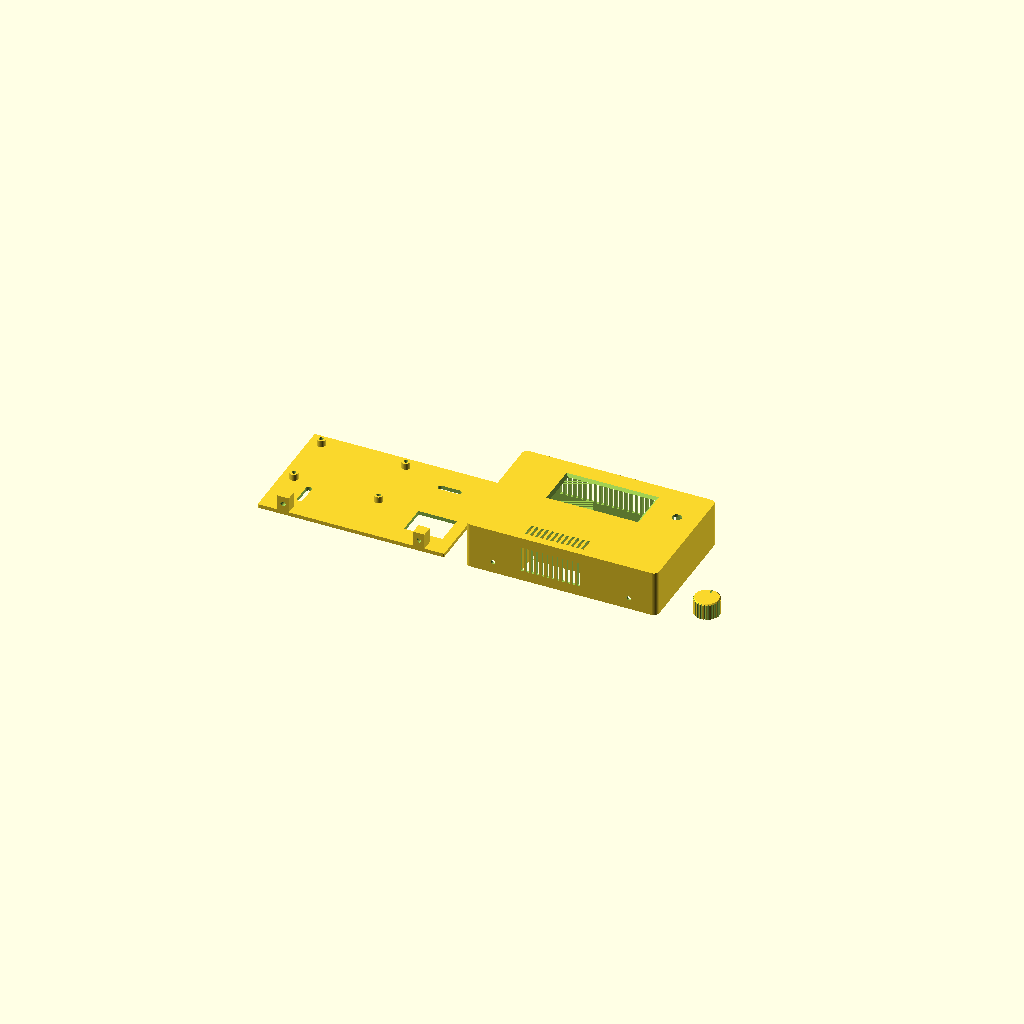
Cell 1 — every parameter at its default value.
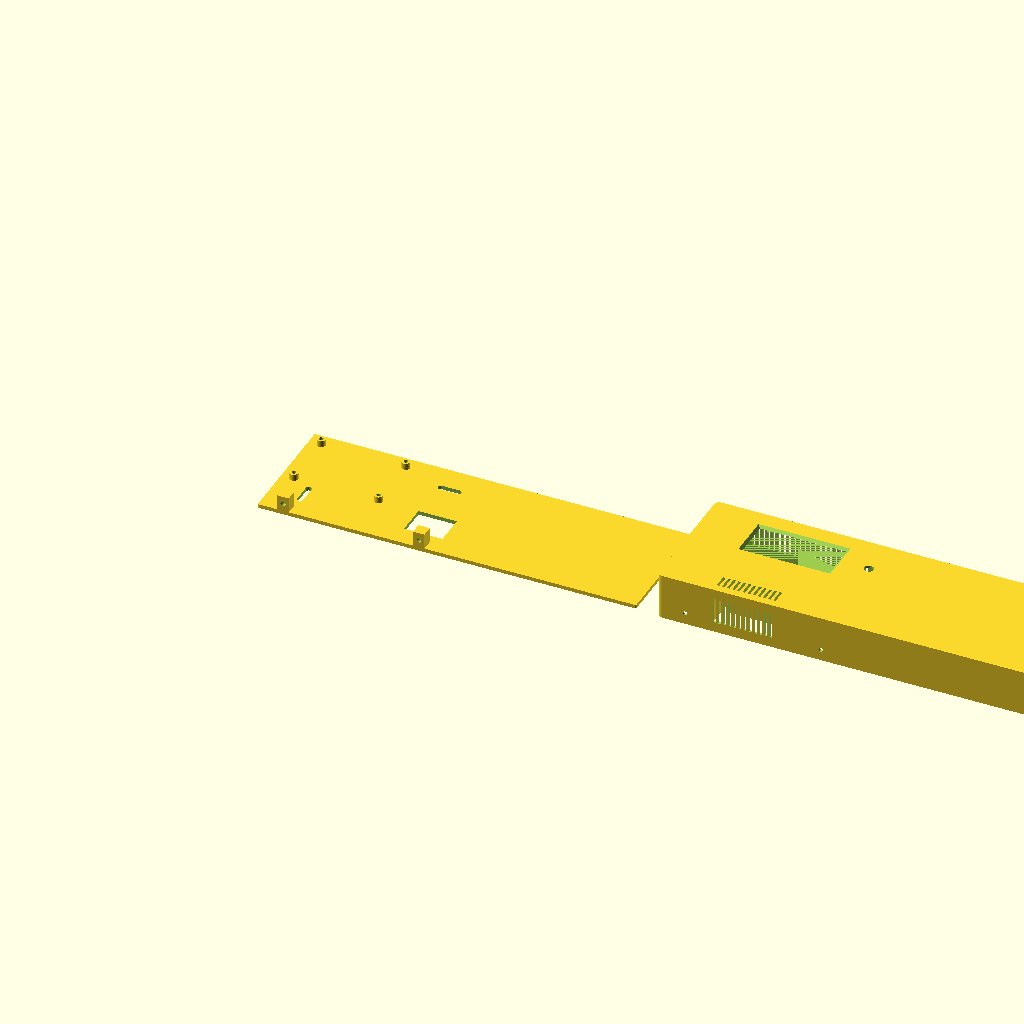
Cell 2: W = 300 (everything else at default).
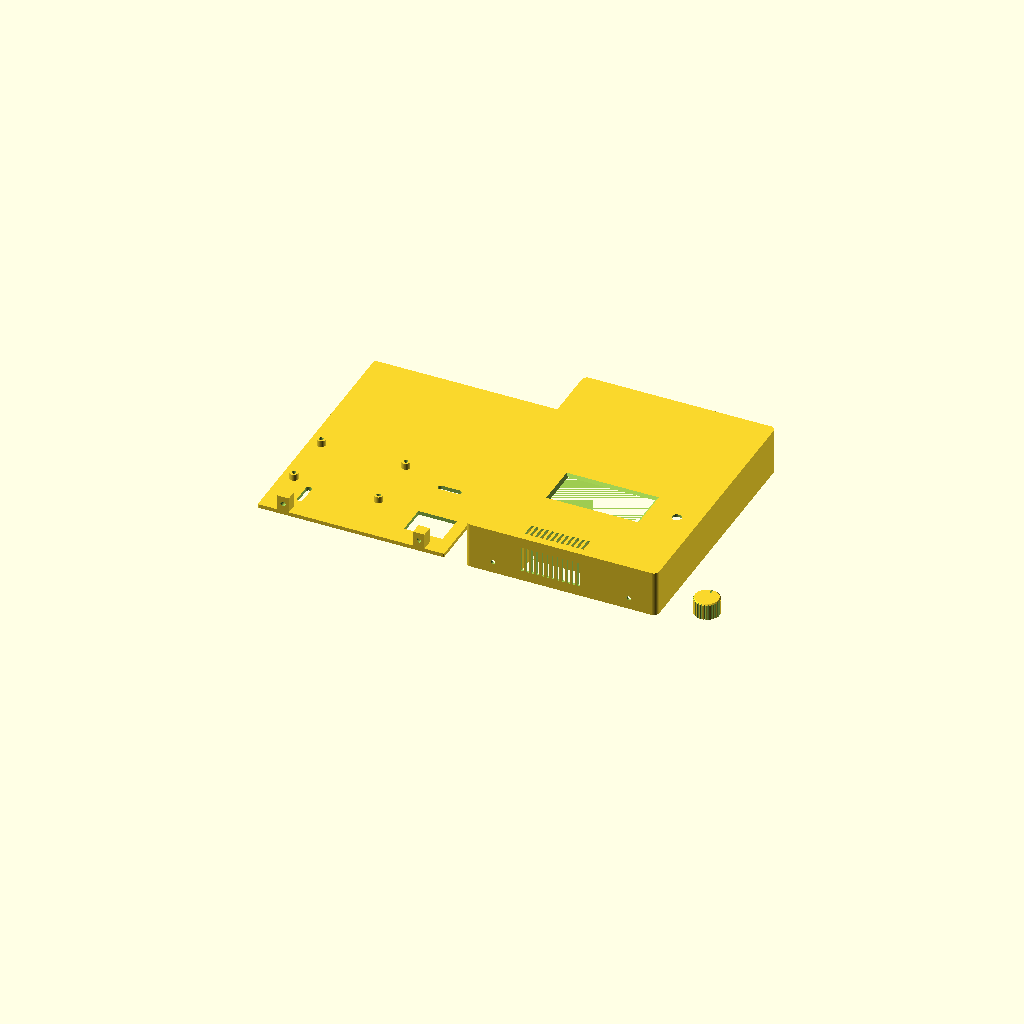
Cell 3: H = 200 (everything else at default).
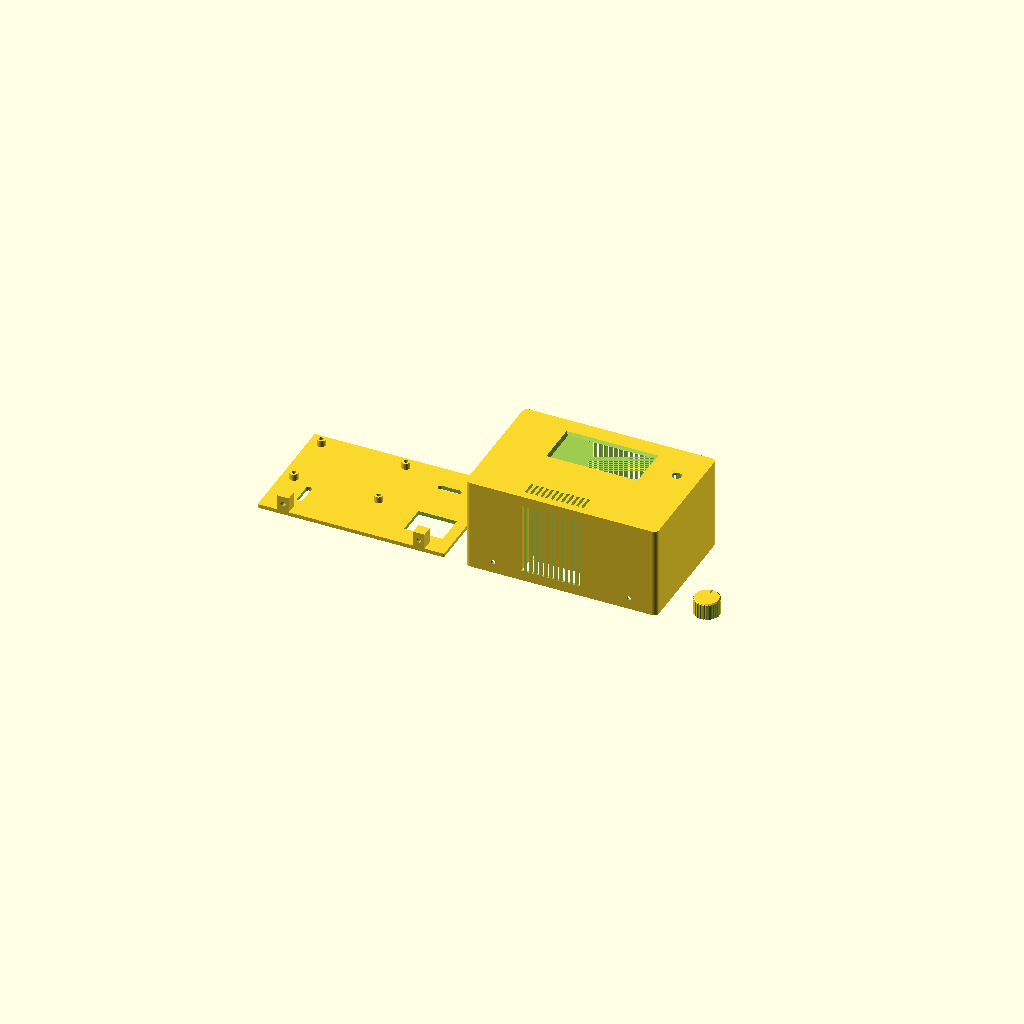
Cell 4: the same model with D = 72.
All cells are drawn from one camera (rotation 55°, 0°, 25°, orthographic, colour scheme Cornfield), so only the parameter changes between them.
Source of the model, vaillant-789-gehaeuse.scad:
// =====================================================================
//  Vaillant 7-8-9 Wandthermostat - Gehaeuse fuer 3D-Druck
//  ersetzt den calorMATIC 332 an der Wand, gleiche Wandloecher
//
//  Teile (Variable "part" setzen, dann F6 -> STL exportieren):
//    "back"  = Rueckplatte, wird an die Wand geschraubt
//    "front" = Frontgehaeuse mit Displayfenster (mit Front nach unten drucken)
//    "knob"  = Drehknopf fuer EC11 (6 mm D-Welle)
//    "all"   = alles nebeneinander zur Ansicht
//
//  Koordinaten: Ursprung unten links an der Aussenkante, X nach rechts,
//  Y nach oben, Z von der Wand weg. Alle Masse in mm.
//  Wandmasse aus Fotos geschaetzt (+-3 mm) -> Langloecher +-7 mm.
//  Vor dem Druck mit dem Messschieber pruefen und unten anpassen.
//
//  Empfohlen: PETG oder ASA (PLA wird an der Wand nah an der Heizung
//  weich), 0,2 mm Schicht, 3 Waende, 20 % Infill.
// =====================================================================

part = "all";        // "back" | "front" | "knob" | "all"

$fn = 48;

// ---------- Aussenmasse ----------
W       = 150;   // Breite (deckt die alte Halterung 144 x 89 ab)
H       = 100;   // Hoehe
D       = 36;    // Tiefe ab Wand (calorMATIC: 50)
wall    = 2.0;   // Seitenwaende
front_t = 2.0;   // Frontplatte
r_corner = 4;    // Eckenradius aussen
tol     = 0.25;  // Spiel Rueckplatte <-> Gehaeuse
plate_t = 3.0;   // Dicke Rueckplatte

// ---------- Wandbefestigung (alte Schraubenpositionen) ----------
// Gemessen ab unterer linker Ecke des NEUEN Gehaeuses. Die alte
// Halterung (ca. 144 x 89) liegt mittig darunter, also 3 mm von links
// und 5,5 mm von unten.
screw_ur = [118, 75.5];   // Schraube oben rechts
screw_ll = [27, 27.5];    // Schraube unten links
slot_len = 14;            // Langlochlaenge (+-7 mm Spiel)
screw_d  = 4.5;           // Schraubenschaft
head_d   = 9.5;           // Freiraum Schraubenkopf

// ---------- Kabeldurchfuehrung (Kabel kommt aus der Wand) ----------
cable_c = [124, 30.5];
cable_w = 30;
cable_h = 24;

// ---------- Display Waveshare 2,9" e-Paper Modul V2 ----------
disp_c     = [75, 70];      // Mitte der Modulplatine
disp_pcb   = [89.5, 38];    // Platinenmass
win        = [68, 30];      // Sichtfenster (aktive Flaeche 66,9 x 29,1)
win_off    = [0, 0];        // Versatz Fenster ggue. Platinenmitte -> am Modul nachmessen!
pocket_h   = 3;             // Hoehe der Fuehrungsrahmen hinter der Front

// ---------- Drehgeber EC11 ----------
enc_c    = [133, 70];
enc_hole = 7.4;             // M7-Gewindehals
enc_pin_off = 7.8;          // Verdrehsicherung (Nase) ueber der Achse, 0 = keine
enc_pin_d   = 2.6;

// ---------- Sensorkammer (SHT40) unten, belueftet ----------
ch_x = [40, 95];            // links / rechts
ch_y = 22;                  // Oberkante der Kammer
ch_wall = 1.6;

// ---------- Lochrasterplatine 70 x 50 ----------
pcb_origin = [10, 40];      // untere linke Ecke der Platine
// Eckloecher des Lochrasters (27 x 19 Loecher, RM 2,54, mittig auf 70 x 50),
// auf 2,2 mm aufgebohrt. Fuer die JLCPCB-Platine waeren es [2.5,2.5] ... [67.5,47.5].
pcb_holes  = [[1.98,2.14],[68.02,2.14],[1.98,47.86],[68.02,47.86]];
standoff_h = 5;

// ---------- Gewindeeinsaetze ruthex (mit dem Loetkolben einschmelzen) ----------
// Masse laut ruthex-Empfehlung; bei anderen Laengen nur hier aendern.
ins_m2_d = 3.2;   ins_m2_l = 4.0;     // ruthex M2 (RX-M2x4), Platine
ins_m3_d = 4.0;   ins_m3_l = 5.7;     // ruthex M3 (RX-M3x5.7), Front <-> Rueckplatte
ins_extra = 1.0;                      // Platz unter dem Einsatz fuer verdraengten Kunststoff
standoff_d = ins_m2_d + 2 * 1.65;     // Abstandshalter aussen (Wand 1,65 mm)

// ---------- Verschraubung Front <-> Rueckplatte (von unten) ----------
lock_x = [22, 128];
lock_z = 9;                 // Hoehe der Schraubenachse ab Wand
lock_block = [9, 9, 15];    // Block mit M3-Einsatz (Wand >= 2,5 mm)

// =====================================================================
module rounded_rect(size, r) {
    hull() for (x = [r, size[0]-r], y = [r, size[1]-r])
        translate([x, y]) circle(r = r);
}

module slot(p, len, d, horizontal, h) {
    hull() for (o = [-len/2, len/2])
        translate([p[0] + (horizontal ? o : 0), p[1] + (horizontal ? 0 : o), -1])
            cylinder(d = d, h = h);
}

// ---------------- Rueckplatte ----------------
module back() {
    pw = W - 2*wall - 2*tol;
    ph = H - 2*wall - 2*tol;
    difference() {
        union() {
            translate([wall+tol, wall+tol, 0])
                linear_extrude(plate_t) rounded_rect([pw, ph], 1);
            // Abstandshalter Platine
            for (h = pcb_holes)
                translate([pcb_origin[0]+h[0], pcb_origin[1]+h[1], 0])
                    cylinder(d = standoff_d, h = plate_t + standoff_h);
            // Schraubbloecke fuer die Front
            for (x = lock_x)
                translate([x - lock_block[0]/2, wall + tol, 0])
                    cube(lock_block);
        }
        // Langloecher: oben rechts waagerecht, unten links senkrecht
        slot(screw_ur, slot_len, screw_d, true,  plate_t + 2);
        slot(screw_ll, slot_len, screw_d, false, plate_t + 2);
        // Kabeldurchfuehrung
        translate([cable_c[0]-cable_w/2, cable_c[1]-cable_h/2, -1])
            cube([cable_w, cable_h, plate_t + 2]);
        // Abstandshalter: Bohrung fuer M2-Einsatz von oben, darunter Freiraum fuer die Schraube
        for (h = pcb_holes)
            translate([pcb_origin[0]+h[0], pcb_origin[1]+h[1], 0]) {
                translate([0, 0, plate_t + standoff_h - ins_m2_l - ins_extra])
                    cylinder(d = ins_m2_d, h = ins_m2_l + ins_extra + 1);
                translate([0, 0, 1])
                    cylinder(d = 2.2, h = plate_t + standoff_h);
            }
        // Schraubbloecke: Bohrung fuer M3-Einsatz von der Vorderkante (unten im Gehaeuse)
        for (x = lock_x)
            translate([x, wall + tol - 0.01, lock_z]) rotate([-90, 0, 0])
                cylinder(d = ins_m3_d, h = ins_m3_l + ins_extra);
    }
}

// ---------------- Frontgehaeuse ----------------
module front() {
    inner_d = D - front_t;                      // Innenraum ab Wand
    difference() {
        union() {
            // Schale
            difference() {
                linear_extrude(D) rounded_rect([W, H], r_corner);
                translate([wall, wall, -1])
                    linear_extrude(inner_d + 1) rounded_rect([W-2*wall, H-2*wall], max(r_corner-wall, 0.5));
            }
            // Sensorkammer: zwei Seitenwaende + Deckel (oben)
            translate([ch_x[0], wall, plate_t + 1])
                cube([ch_wall, ch_y - wall, inner_d - plate_t - 1]);
            translate([ch_x[1] - ch_wall, wall, plate_t + 1])
                cube([ch_wall, ch_y - wall, inner_d - plate_t - 1]);
            translate([ch_x[0], ch_y - ch_wall, plate_t + 1])
                cube([ch_x[1] - ch_x[0], ch_wall, inner_d - plate_t - 1]);
            // Fuehrungsrahmen fuer die Displayplatine
            translate([disp_c[0], disp_c[1], inner_d - pocket_h])
                difference() {
                    translate([-(disp_pcb[0]+4)/2, -(disp_pcb[1]+4)/2, 0])
                        cube([disp_pcb[0]+4, disp_pcb[1]+4, pocket_h]);
                    translate([-(disp_pcb[0]+0.6)/2, -(disp_pcb[1]+0.6)/2, -1])
                        cube([disp_pcb[0]+0.6, disp_pcb[1]+0.6, pocket_h + 2]);
                }
        }
        // Sichtfenster mit 45-Grad-Fase nach aussen
        translate([disp_c[0]+win_off[0], disp_c[1]+win_off[1], inner_d - 0.01])
            hull() {
                translate([-win[0]/2, -win[1]/2, 0]) cube([win[0], win[1], 0.01]);
                translate([-win[0]/2 - front_t, -win[1]/2 - front_t, front_t + 0.02])
                    cube([win[0] + 2*front_t, win[1] + 2*front_t, 0.01]);
            }
        // Drehgeber
        translate([enc_c[0], enc_c[1], inner_d - 1])
            cylinder(d = enc_hole, h = front_t + 2);
        if (enc_pin_off > 0)
            translate([enc_c[0], enc_c[1] + enc_pin_off, inner_d - 1])
                cylinder(d = enc_pin_d, h = 1.2 + 1);      // Sackloch fuer die Nase
        // Kabeldurchfuehrung in die Sensorkammer (Deckel, links, an der Rueckplatte)
        translate([ch_x[0] + 2, ch_y - ch_wall - 1, plate_t + 1 - 0.01])
            cube([6, ch_wall + 2, 4]);
        // Lueftung Sensorkammer: unten im Boden ...
        for (x = [ch_x[0] + 5 : 4 : ch_x[1] - 5])
            translate([x - 1, -1, 8]) cube([2, wall + 2, inner_d - 14]);
        // ... und in der Front
        for (x = [ch_x[0] + 5 : 4 : ch_x[1] - 5])
            translate([x - 1, wall + 4, inner_d - 1]) cube([2, ch_y - wall - 9, front_t + 2]);
        // Lueftung oben (Abwaerme ESP / Wandler)
        for (x = [30 : 4 : 120])
            translate([x - 1, H - wall - 1, 8]) cube([2, wall + 2, inner_d - 14]);
        // Schraubloecher M3 im Boden
        for (x = lock_x)
            translate([x, -1, lock_z]) rotate([-90, 0, 0])
                cylinder(d = 3.4, h = wall + 2);
    }
}

// ---------------- Drehknopf ----------------
// ALPS STEC11B01 (Reichelt): runde 6-mm-Achse mit Schlitz, 25 mm lang.
// Achse auf ca. 15 mm (ab Auflageflaeche des Gewindes) kuerzen, damit der
// Knopf knapp ueber der Mutter sitzt. Dabei geht der Schlitz an der Spitze
// verloren -> mit Puk-/Metallsaege neu einsaegen (ca. 1 mm breit, 4 mm tief).
// Der Steg im Knopf greift in diesen Schlitz. Ohne Schlitz: slot_rib_h = 0
// und knob_hole = 5.9 (Presssitz, ggf. ein Tropfen Kleber).
// Fuer einen Drehgeber mit D-Achse knob_shaft = "D" setzen.
knob_shaft   = "slot";   // "slot" | "D"
knob_hole    = 6.05;     // Bohrung; bei zu lockerem Sitz 5.95 probieren
slot_rib_w   = 0.9;      // Stegbreite (etwas schmaler als der Schlitz)
slot_rib_h   = 4.0;      // Steglaenge in den Schlitz hinein, 0 = kein Steg

module knob() {
    d = 20; h = 13; flat = 4.6; shaft_depth = 10;
    difference() {
        union() {
            cylinder(d = d, h = h - 1);
            translate([0, 0, h - 1]) cylinder(d1 = d, d2 = d - 2, h = 1);
        }
        // Griffrillen
        for (a = [0 : 15 : 359]) rotate(a) translate([d/2 + 0.3, 0, -1]) cylinder(d = 1.6, h = h + 2, $fn = 12);
        // Achsbohrung
        translate([0, 0, -1]) {
            if (knob_shaft == "D")
                intersection() {
                    cylinder(d = knob_hole, h = shaft_depth + 1);
                    translate([-knob_hole/2, -knob_hole/2, 0]) cube([knob_hole, flat, shaft_depth + 1]);
                }
            else
                difference() {
                    cylinder(d = knob_hole, h = shaft_depth + 1);
                    // Steg quer durch die Bohrung am Bohrungsgrund (greift in den Schlitz)
                    if (slot_rib_h > 0)
                        translate([-knob_hole/2 - 0.5, -slot_rib_w/2, shaft_depth + 1 - slot_rib_h])
                            cube([knob_hole + 1, slot_rib_w, slot_rib_h + 0.01]);
                }
        }
        // Markierung
        translate([0, d/2 - 3, h - 0.6]) cube([1.2, 4, 2], center = true);
    }
}

// =====================================================================
if (part == "back")  back();
if (part == "front") translate([0, H, D]) rotate([180, 0, 0]) front();   // Front nach unten
if (part == "knob")  knob();
if (part == "all") {
    back();
    translate([W + 15, 0, 0]) front();
    translate([2*W + 45, 20, 0]) knob();
}
Parameter table extracted from the source (name, type, default, range or options):
part: string, default "all"
W: number, default 150
H: number, default 100
D: number, default 36
wall: number, default 2
front_t: number, default 2
r_corner: number, default 4
tol: number, default 0.25
plate_t: number, default 3
screw_ur: vector, default [118, 75.5]
screw_ll: vector, default [27, 27.5]
slot_len: number, default 14
screw_d: number, default 4.5
head_d: number, default 9.5
cable_c: vector, default [124, 30.5]
cable_w: number, default 30
cable_h: number, default 24
disp_c: vector, default [75, 70]
disp_pcb: vector, default [89.5, 38]
win: vector, default [68, 30]
win_off: vector, default [0, 0]
pocket_h: number, default 3
enc_c: vector, default [133, 70]
enc_hole: number, default 7.4
enc_pin_off: number, default 7.8
enc_pin_d: number, default 2.6
ch_x: vector, default [40, 95]
ch_y: number, default 22
ch_wall: number, default 1.6
pcb_origin: vector, default [10, 40]
standoff_h: number, default 5
ins_extra: number, default 1
lock_x: vector, default [22, 128]
lock_z: number, default 9
lock_block: vector, default [9, 9, 15]
